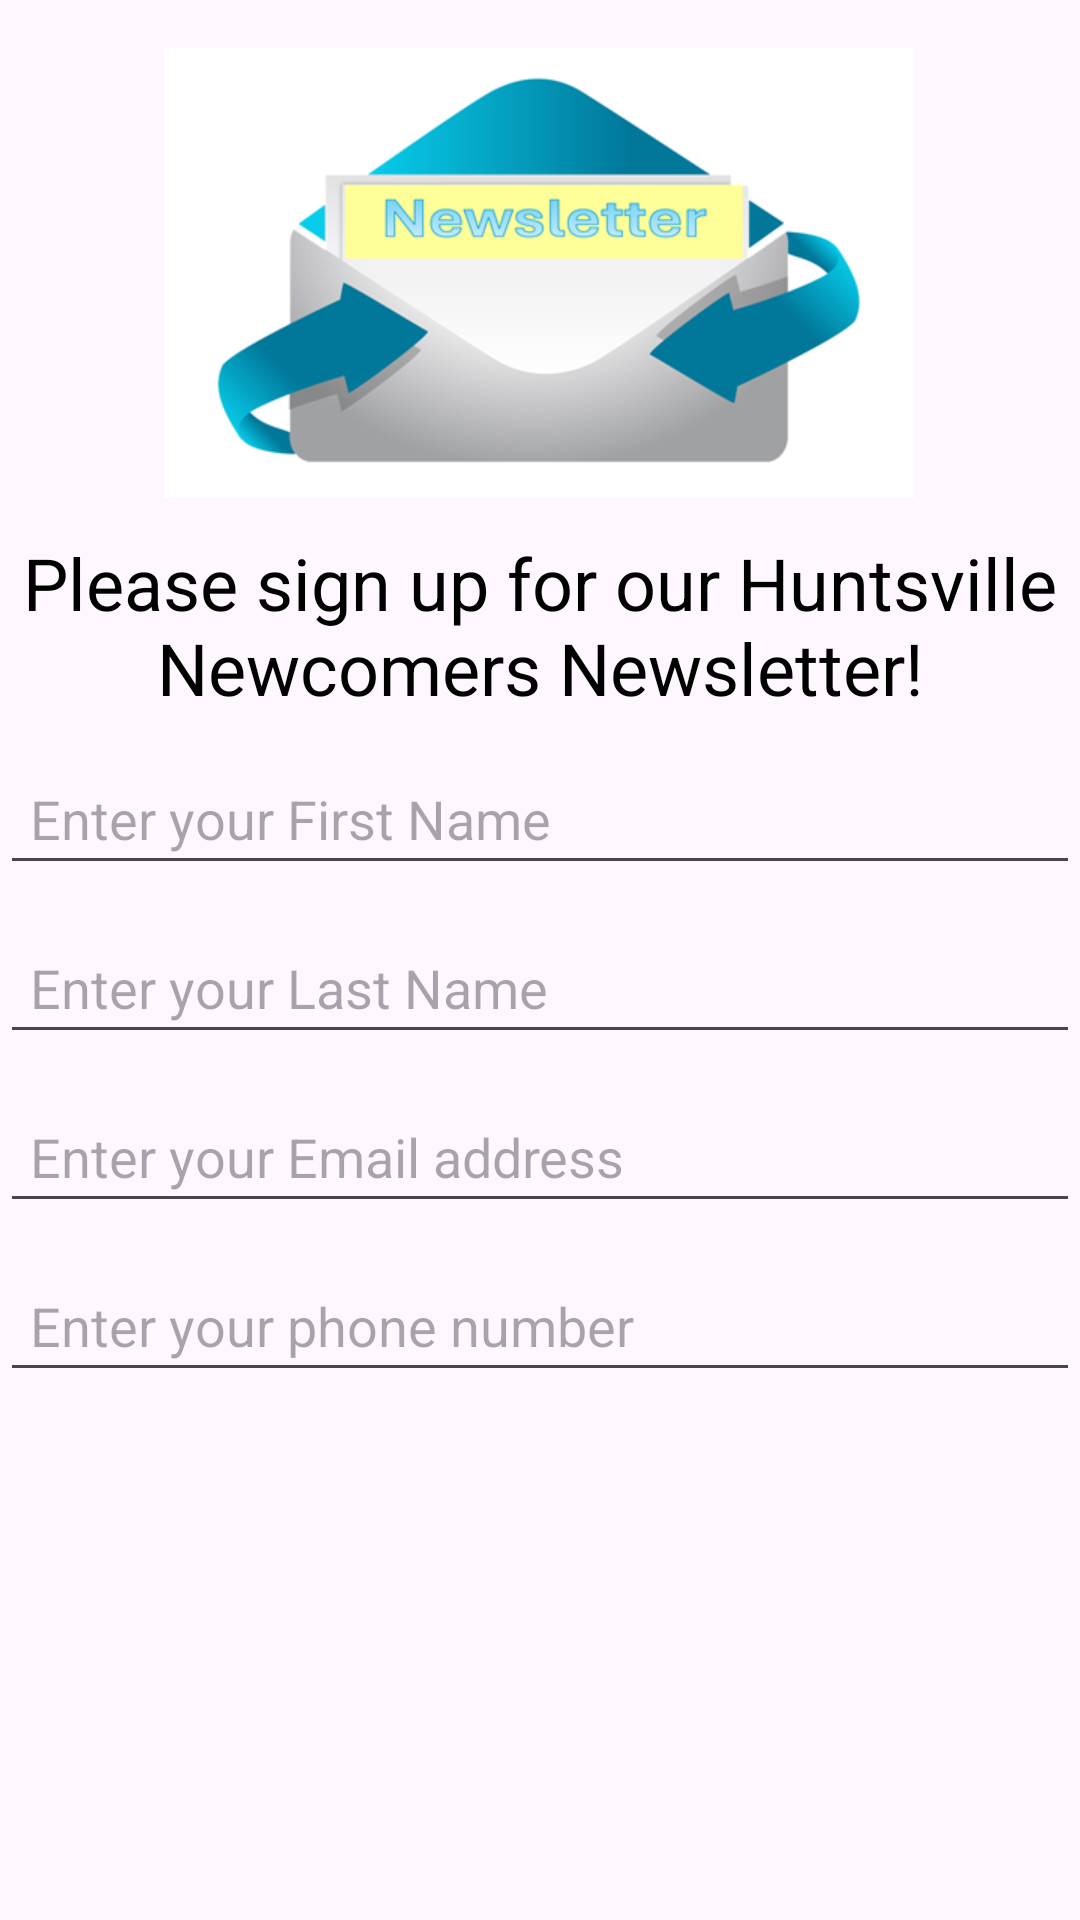

Android layout source for this screen:
<!-- AndroidManifest.xml: application theme Theme.HuntsvilleNewcomersGuide -->
<!-- res/layout/activity_newsletter.xml -->
<?xml version="1.0" encoding="utf-8"?>
<androidx.constraintlayout.widget.ConstraintLayout xmlns:android="http://schemas.android.com/apk/res/android"
    xmlns:app="http://schemas.android.com/apk/res-auto"
    xmlns:tools="http://schemas.android.com/tools"
    android:id="@+id/main"
    android:layout_width="match_parent"
    android:layout_height="match_parent"
    tools:context=".Newsletter">

    <EditText
        android:id="@+id/edit4"
        android:layout_width="match_parent"
        android:layout_height="wrap_content"
        android:layout_marginTop="12dp"
        android:hint="Enter your phone number"
        android:padding="10dp"
        app:layout_constraintTop_toBottomOf="@+id/edit3"
        tools:layout_editor_absoluteX="-1dp" />

    <TextView
        android:id="@+id/textview"
        android:layout_width="match_parent"
        android:layout_height="wrap_content"
        android:layout_marginTop="12dp"
        android:text="Please sign up for our Huntsville Newcomers Newsletter!"
        android:textAlignment="center"
        android:textColor="@android:color/black"
        android:textSize="24sp"
        app:layout_constraintEnd_toEndOf="parent"
        app:layout_constraintHorizontal_bias="1.0"
        app:layout_constraintStart_toStartOf="parent"
        app:layout_constraintTop_toBottomOf="@+id/imgNewsletter" />

    <EditText
        android:id="@+id/edit1"
        android:layout_width="match_parent"
        android:layout_height="wrap_content"
        android:layout_marginTop="12dp"
        android:hint="Enter your First Name"
        android:padding="10dp"
        app:layout_constraintTop_toBottomOf="@+id/textview"
        tools:layout_editor_absoluteX="1dp" />

    <EditText
        android:id="@+id/edit2"
        android:layout_width="match_parent"
        android:layout_height="wrap_content"
        android:layout_marginTop="12dp"
        android:hint="Enter your Last Name"
        android:padding="10dp"
        app:layout_constraintTop_toBottomOf="@+id/edit1"
        tools:layout_editor_absoluteX="1dp" />

    <EditText
        android:id="@+id/edit3"
        android:layout_width="match_parent"
        android:layout_height="wrap_content"
        android:layout_marginTop="12dp"
        android:hint="Enter your Email address"
        android:padding="10dp"
        app:layout_constraintTop_toBottomOf="@+id/edit2"
        tools:layout_editor_absoluteX="1dp" />

    <ImageView
        android:id="@+id/imgNewsletter"
        android:layout_width="250dp"
        android:layout_height="150dp"
        android:layout_marginTop="16dp"
        android:contentDescription="@string/newsletter"
        app:layout_constraintEnd_toEndOf="parent"
        app:layout_constraintHorizontal_bias="0.496"
        app:layout_constraintStart_toStartOf="parent"
        app:layout_constraintTop_toTopOf="parent"
        app:srcCompat="@drawable/newsletter" />

    <ListView
        android:id="@+id/listView"
        android:layout_width="410dp"
        android:layout_height="63dp"
        android:layout_marginTop="12dp"
        app:layout_constraintEnd_toEndOf="parent"
        app:layout_constraintHorizontal_bias="0.0"
        app:layout_constraintStart_toStartOf="parent"
        app:layout_constraintTop_toBottomOf="@+id/edit4"
        tools:ignore="MissingConstraints" />


</androidx.constraintlayout.widget.ConstraintLayout>
<!-- resources referenced by this layout -->
<resources>
  <!-- drawable newsletter: png bitmap (drawable, 52654 bytes) -->
  <string name="newsletter">Newsletter Image</string>
  <style name="Theme.HuntsvilleNewcomersGuide" parent="Base.Theme.HuntsvilleNewcomersGuide" />
  <style name="Base.Theme.HuntsvilleNewcomersGuide" parent="Theme.Material3.DayNight">
          
          
      </style>
</resources>
